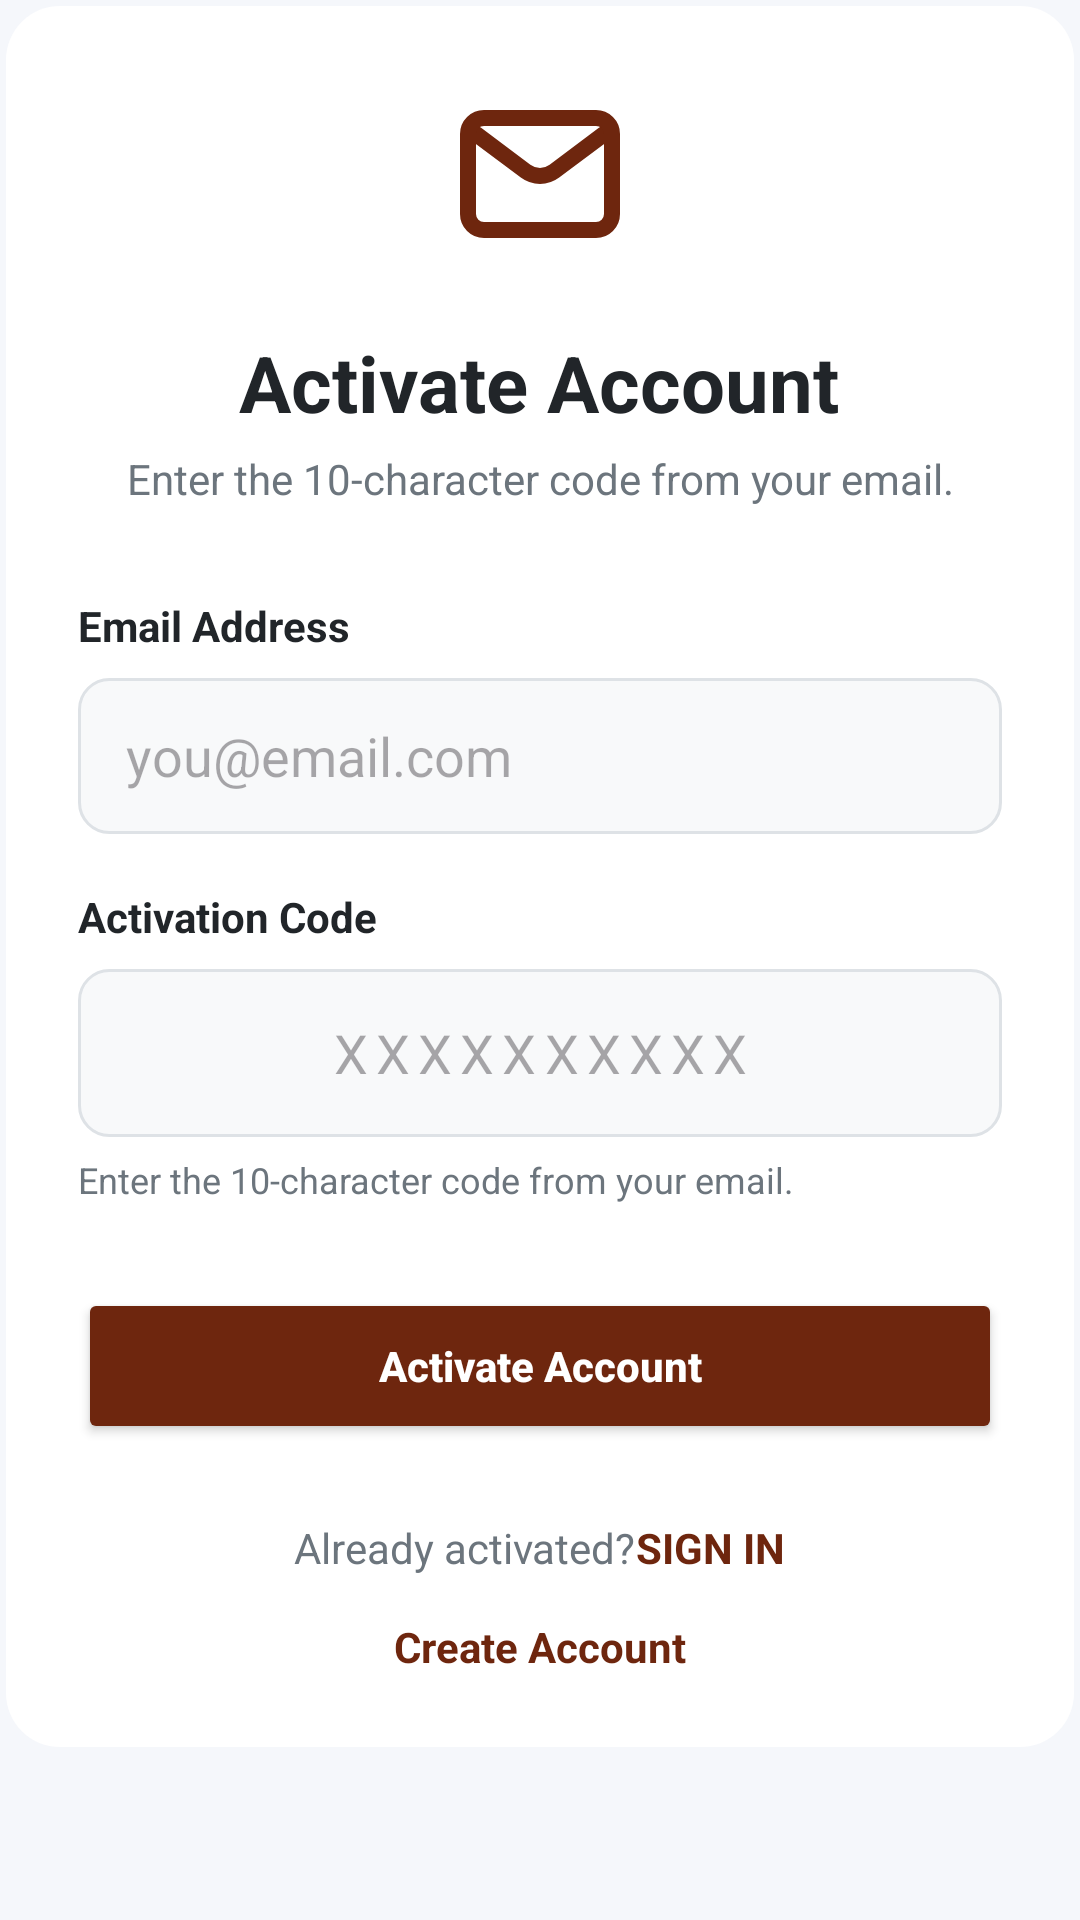

Reconstruct the res/layout file that produces this screen, plus the resources it refers to.
<!-- AndroidManifest.xml: application theme Theme.SimplyCoffee -->
<!-- res/layout/activity_activate.xml -->
<?xml version="1.0" encoding="utf-8"?>
<ScrollView
    xmlns:android="http://schemas.android.com/apk/res/android"
    xmlns:tools="http://schemas.android.com/tools"
    android:layout_width="match_parent"
    android:layout_height="match_parent"
    android:fillViewport="true"
    android:background="#F5F7FB">

    <LinearLayout
        android:layout_width="match_parent"
        android:layout_height="wrap_content"
        android:orientation="vertical"
        android:gravity="center_horizontal"
        android:padding="2dp">

        <LinearLayout
            android:layout_width="match_parent"
            android:layout_height="wrap_content"
            android:orientation="vertical"
            android:padding="24dp"
            android:background="@drawable/bg_auth_card"
            android:elevation="0dp"
            tools:ignore="UselessParent">

            
            <ImageView
                android:layout_width="64dp"
                android:layout_height="64dp"
                android:layout_gravity="center_horizontal"
                android:contentDescription="@string/app_name"
                android:gravity="center"
                android:src="@drawable/ic_email"
                />

            

            

            <TextView
                android:layout_width="wrap_content"
                android:layout_height="wrap_content"
                android:layout_gravity="center_horizontal"
                android:layout_marginTop="20dp"
                android:text="@string/lbl_activate"
                android:textSize="26sp"
                android:textStyle="bold"
                android:textColor="#212529" />

            <TextView
                android:layout_width="wrap_content"
                android:layout_height="wrap_content"
                android:layout_gravity="center_horizontal"
                android:layout_marginTop="5dp"
                android:gravity="center"
                android:text="@string/lbl_activate_code"
                android:textSize="14sp"
                android:textColor="#6C757D" />

            

            <TextView
                android:layout_width="match_parent"
                android:layout_height="wrap_content"
                android:layout_marginTop="30dp"
                android:text="@string/lbl_email_label"
                android:textStyle="bold"
                android:textColor="#212529" />

            <EditText
                android:id="@+id/editEmail"
                android:layout_width="match_parent"
                android:layout_height="52dp"
                android:layout_marginTop="8dp"
                android:autofillHints=""
                android:hint="@string/lbl_email_example"
                android:inputType="textEmailAddress"
                android:singleLine="true"
                android:paddingStart="16dp"
                android:paddingEnd="16dp"
                android:background="@drawable/bg_auth_input" />

            

            <TextView
                android:layout_width="match_parent"
                android:layout_height="wrap_content"
                android:layout_marginTop="18dp"
                android:text="@string/lbl_activation_code"
                android:textStyle="bold"
                android:textColor="#212529" />

            <EditText
                android:id="@+id/editActivationCode"
                android:layout_width="match_parent"
                android:layout_height="56dp"
                android:layout_marginTop="8dp"
                android:autofillHints=""
                android:hint="@string/lbl_activate_hints"
                android:gravity="center"
                android:textSize="18sp"
                android:letterSpacing="0.15"
                android:inputType="textCapCharacters"
                android:singleLine="true"
                android:maxLength="10"
                android:paddingStart="16dp"
                android:paddingEnd="16dp"
                android:background="@drawable/bg_auth_input" />

            <TextView
                android:layout_width="match_parent"
                android:layout_height="wrap_content"
                android:layout_marginTop="6dp"
                android:text="@string/lbl_activate_code"
                android:textSize="12sp"
                android:textColor="#6C757D" />

            

            <Button
                android:id="@+id/btnActivate"
                android:layout_width="match_parent"
                android:layout_height="52dp"
                android:layout_marginTop="28dp"
                android:text="@string/lbl_activate"
                android:textAllCaps="false"
                android:textStyle="bold"
                android:textColor="@android:color/white"
                android:backgroundTint="#6E260E" />

            <ProgressBar
                android:id="@+id/progressActivate"
                android:layout_width="wrap_content"
                android:layout_height="wrap_content"
                android:layout_gravity="center"
                android:layout_marginTop="16dp"
                android:visibility="gone" />

            

            <LinearLayout
                android:layout_width="wrap_content"
                android:layout_height="wrap_content"
                android:layout_gravity="center"
                android:layout_marginTop="25dp"
                android:orientation="horizontal">

                <TextView
                    android:layout_width="wrap_content"
                    android:layout_height="wrap_content"
                    android:text="@string/lbl_activate_question"
                    android:textColor="#6C757D" />

                <TextView
                    android:id="@+id/linkLogin"
                    android:layout_width="wrap_content"
                    android:layout_height="wrap_content"
                    android:text="@string/lbl_sign_in"
                    android:textStyle="bold"
                    android:textColor="#6E260E"
                    android:clickable="true"
                    android:focusable="true" />

            </LinearLayout>

            

            <TextView
                android:id="@+id/linkRegister"
                android:layout_width="wrap_content"
                android:layout_height="wrap_content"
                android:layout_gravity="center"
                android:layout_marginTop="14dp"
                android:text="@string/lbl_create"
                android:textStyle="bold"
                android:textColor="#6E260E"
                android:clickable="true"
                android:focusable="true" />

        </LinearLayout>

    </LinearLayout>

</ScrollView>
<!-- resources referenced by this layout -->
<resources>
  <!-- drawable bg_auth_card (drawable) -->
  <?xml version="1.0" encoding="utf-8"?>
  <shape xmlns:android="http://schemas.android.com/apk/res/android">
      <solid android:color="#FFFFFF" />
      <corners android:radius="18dp" />
      <padding
          android:left="0dp"
          android:top="0dp"
          android:right="0dp"
          android:bottom="0dp" />
  
  </shape>
  <!-- drawable bg_auth_input (drawable) -->
  <?xml version="1.0" encoding="utf-8"?>
  <shape xmlns:android="http://schemas.android.com/apk/res/android">
  
      <solid
          android:color="#F8F9FA" />
  
      <stroke
          android:width="1dp"
          android:color="#DEE2E6" />
  
      <corners
          android:radius="10dp" />
  
  </shape>
  <!-- drawable bg_auth_logo (drawable) -->
  <?xml version="1.0" encoding="utf-8"?>
  <shape xmlns:android="http://schemas.android.com/apk/res/android">
  
      <solid
          android:color="#0D6EFD" />
  
      <corners
          android:radius="16dp" />
  
  </shape>
  <!-- drawable ic_email (drawable) -->
  <vector xmlns:android="http://schemas.android.com/apk/res/android"
      android:width="800dp"
      android:height="800dp"
      android:viewportWidth="24"
      android:viewportHeight="24">
    <path
        android:pathData="M4,7L10.2,11.65C11.267,12.45 12.733,12.45 13.8,11.65L20,7"
        android:strokeLineJoin="round"
        android:strokeWidth="2"
        android:fillColor="#00000000"
        android:strokeColor="#6E260E"
        android:strokeLineCap="round"/>
    <path
        android:pathData="M5,5L19,5A2,2 0,0 1,21 7L21,17A2,2 0,0 1,19 19L5,19A2,2 0,0 1,3 17L3,7A2,2 0,0 1,5 5z"
        android:strokeWidth="2"
        android:fillColor="#00000000"
        android:strokeColor="#6E260E"
        android:strokeLineCap="round"/>
  </vector>
  <string name="app_name">Simply Coffee</string>
  <string name="lbl_activate">Activate Account</string>
  <string name="lbl_activate_code">Enter the 10-character code from your email.</string>
  <string name="lbl_activate_hints">XXXXXXXXXX</string>
  <string name="lbl_activate_question">Already activated? </string>
  <string name="lbl_activation_code">Activation Code</string>
  <string name="lbl_create"> Create Account</string>
  <string name="lbl_email_example">you@email.com</string>
  <string name="lbl_email_label">Email Address</string>
  <string name="lbl_sign_in">SIGN IN</string>
  <style name="Theme.SimplyCoffee" parent="Base.Theme.SimplyCoffee" />
  <style name="Base.Theme.SimplyCoffee" parent="Theme.Material3.DayNight.NoActionBar">
          
          
      </style>
</resources>
